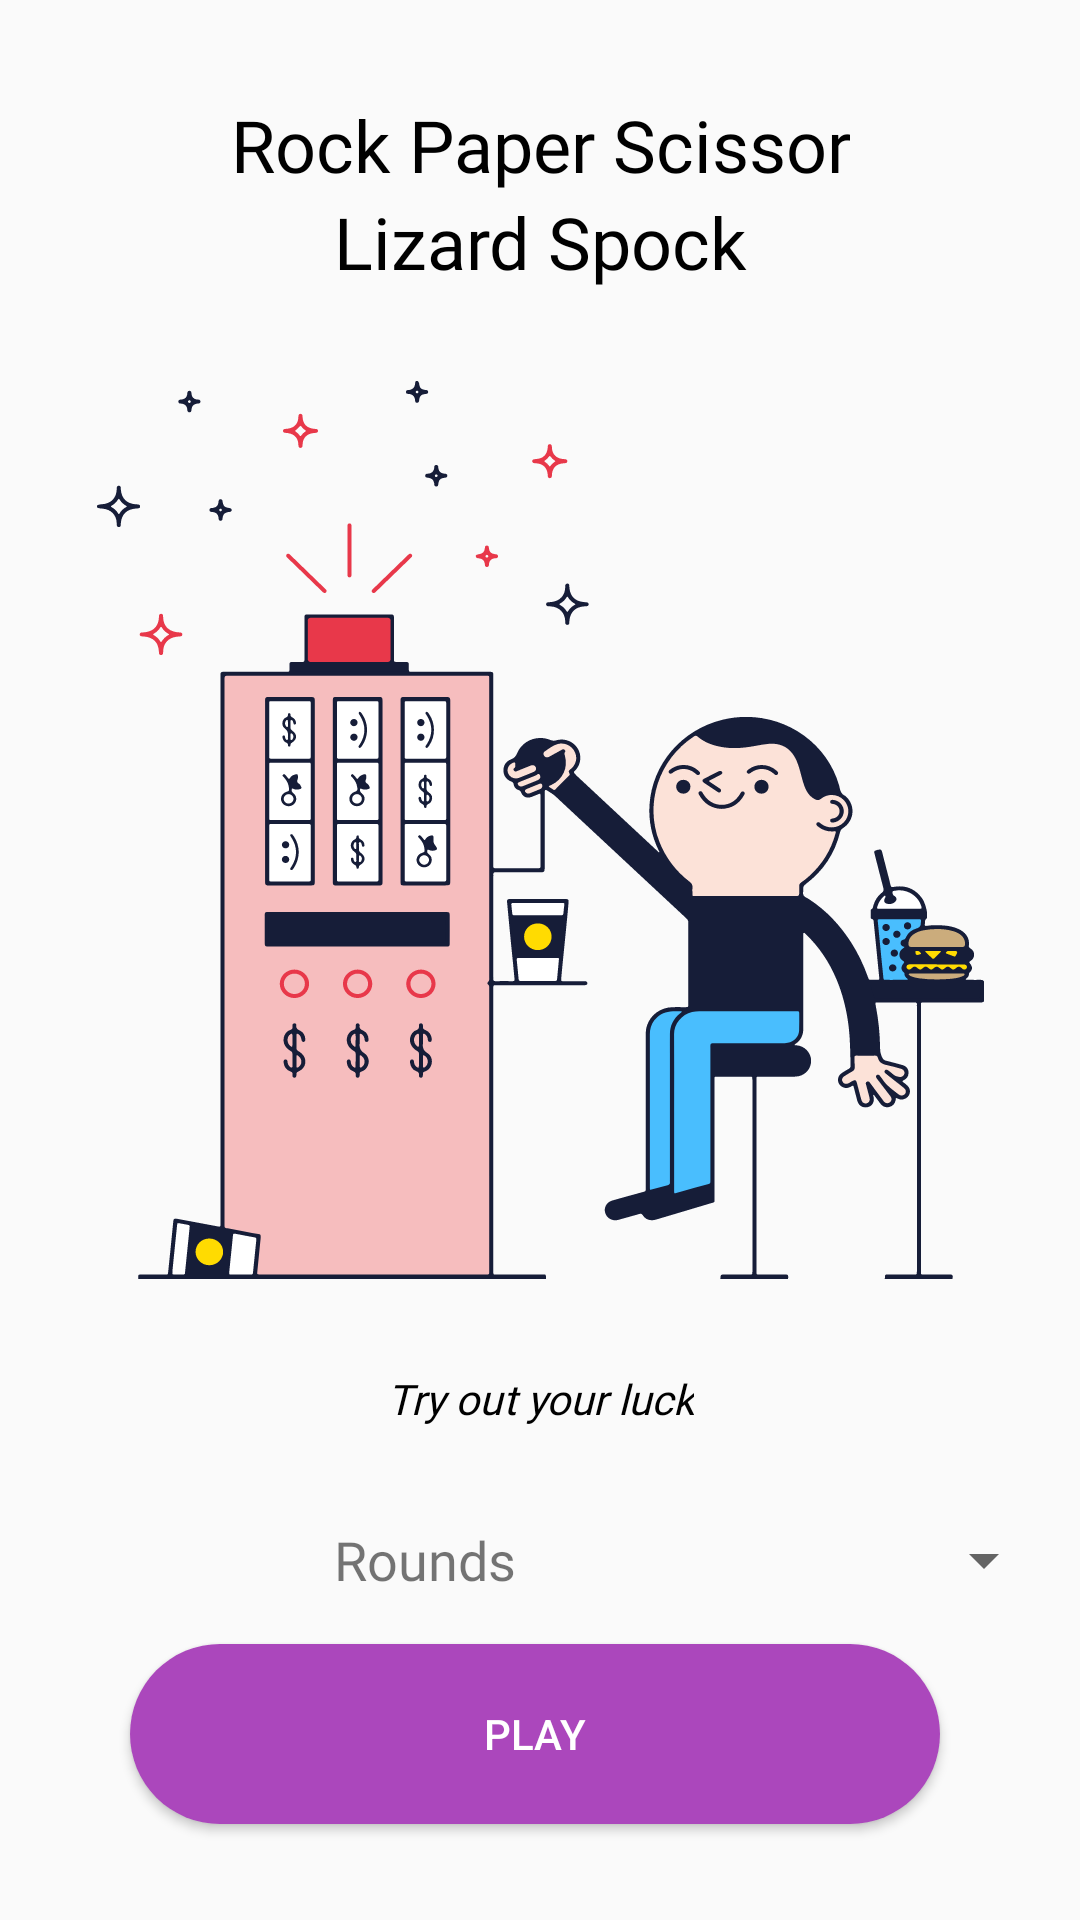

This screen was rendered from an Android layout file. Write that file and the resources it references.
<!-- AndroidManifest.xml: application theme AppTheme -->
<!-- res/layout/fragment_title.xml -->
<?xml version="1.0" encoding="utf-8"?>
<layout
    xmlns:android="http://schemas.android.com/apk/res/android"
    xmlns:app="http://schemas.android.com/apk/res-auto"
    xmlns:tools="http://schemas.android.com/tools">

    <androidx.constraintlayout.widget.ConstraintLayout
        android:layout_width="match_parent"
        android:layout_height="match_parent"
        tools:context=".screens.title.TitleFragment">

        <TextView
            android:id="@+id/game_name2"
            android:layout_width="wrap_content"
            android:layout_height="wrap_content"
            android:fontFamily="@font/montserrat"
            android:text="@string/game_name2"
            android:textAlignment="center"
            android:textColor="@android:color/black"
            android:textSize="24sp"
            app:layout_constraintBottom_toTopOf="@+id/imageView4"
            app:layout_constraintEnd_toEndOf="parent"
            app:layout_constraintStart_toStartOf="parent"
            app:layout_constraintTop_toBottomOf="@+id/game_name1"
            app:layout_constraintVertical_chainStyle="spread_inside" />

        <TextView
            android:id="@+id/game_name1"
            android:layout_width="wrap_content"
            android:layout_height="wrap_content"
            android:layout_marginTop="32dp"
            android:fontFamily="@font/montserrat"
            android:text="@string/game_name1"
            android:textAlignment="center"
            android:textAllCaps="false"
            android:textColor="@android:color/black"
            android:textSize="24sp"
            app:layout_constraintEnd_toEndOf="parent"
            app:layout_constraintStart_toStartOf="parent"
            app:layout_constraintTop_toTopOf="parent" />

        <TextView
            android:id="@+id/game_subtitle"
            android:layout_width="wrap_content"
            android:layout_height="wrap_content"
            android:layout_marginBottom="32dp"
            android:fontFamily="@font/roboto_thin"
            android:text="@string/subtitle_ofGame"
            android:textAlignment="center"
            android:textColor="@android:color/black"
            android:textSize="14sp"
            android:textStyle="italic"
            app:layout_constraintBottom_toTopOf="@+id/rounds_prompt"
            app:layout_constraintEnd_toEndOf="parent"
            app:layout_constraintStart_toStartOf="parent"
            app:layout_constraintTop_toBottomOf="@+id/imageView4" />

        <TextView
            android:id="@+id/rounds_prompt"
            android:layout_width="0dp"
            android:layout_height="wrap_content"
            android:layout_marginStart="8dp"
            android:layout_marginEnd="8dp"
            android:layout_marginBottom="16dp"
            android:fontFamily="@font/rubik"
            android:text="@string/rounds_prompt"
            android:textAlignment="textEnd"
            android:textSize="18sp"
            android:visibility="visible"
            app:layout_constraintBottom_toTopOf="@+id/play_button"
            app:layout_constraintEnd_toStartOf="@+id/spinner"
            app:layout_constraintHorizontal_bias="0.5"
            app:layout_constraintHorizontal_chainStyle="packed"
            app:layout_constraintStart_toStartOf="parent" />

        <Spinner
            android:id="@+id/spinner"
            android:layout_width="0dp"
            android:layout_height="wrap_content"
            android:layout_marginStart="8dp"
            android:layout_marginEnd="8dp"
            android:layout_marginBottom="16dp"
            android:visibility="visible"
            app:layout_constraintBottom_toTopOf="@+id/play_button"
            app:layout_constraintEnd_toEndOf="parent"
            app:layout_constraintHorizontal_bias="0.5"
            app:layout_constraintStart_toEndOf="@+id/rounds_prompt" />

        <Button
            android:id="@+id/play_button"
            android:layout_width="wrap_content"
            android:layout_height="wrap_content"
            android:layout_marginBottom="32dp"
            android:background="@drawable/btn_rounded"
            android:text="@string/play"
            android:textColor="@color/primaryTextColor"
            app:layout_constraintBottom_toBottomOf="parent"
            app:layout_constraintEnd_toEndOf="parent"
            app:layout_constraintHorizontal_bias="0.48"
            app:layout_constraintStart_toStartOf="parent" />

        <ImageView
            android:id="@+id/imageView4"
            android:layout_width="321dp"
            android:layout_height="300dp"
            app:layout_constraintBottom_toTopOf="@+id/game_subtitle"
            app:layout_constraintEnd_toEndOf="parent"
            app:layout_constraintStart_toStartOf="parent"
            app:layout_constraintTop_toBottomOf="@+id/game_name2"
            app:srcCompat="@drawable/ic_g10" />

    </androidx.constraintlayout.widget.ConstraintLayout>
</layout>
<!-- resources referenced by this layout -->
<resources>
  <color name="primaryTextColor">#ffffff</color>
  <!-- drawable btn_rounded (drawable) -->
  <?xml version="1.0" encoding="utf-8"?>
  <shape xmlns:android="http://schemas.android.com/apk/res/android"
      android:shape="rectangle" >
  
      <corners
          android:bottomLeftRadius="30dp"
          android:bottomRightRadius="30dp"
          android:radius="60dp"
          android:topLeftRadius="30dp"
          android:topRightRadius="30dp" />
  
      <solid android:color="@color/primaryColor" />
  
      <padding
          android:bottom="0dp"
          android:left="0dp"
          android:right="0dp"
          android:top="0dp" />
  
      <size
          android:height="60dp"
          android:width="270dp" />
  
  </shape>
  <!-- drawable ic_g10: vector/xml drawable (drawable, 77563 chars, omitted) -->
  <string name="game_name1">Rock Paper Scissor</string>
  <string name="game_name2">Lizard Spock </string>
  <string name="play">PLAY</string>
  <string name="rounds_prompt">Rounds</string>
  <string name="subtitle_ofGame">Try out your luck</string>
  <style name="AppTheme" parent="Theme.AppCompat.Light.DarkActionBar">
          
          <item name="colorPrimary">@color/primaryColor</item>
          <item name="colorPrimaryDark">@color/primaryDarkColor</item>
          <item name="colorAccent">@color/primaryLightColor</item>
      </style>
  <color name="primaryColor">#ab47bc</color>
  <color name="primaryDarkColor">#790e8b</color>
  <color name="primaryLightColor">#df78ef</color>
</resources>
